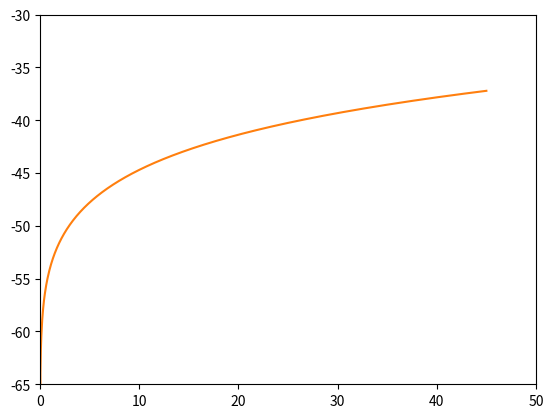

The matplotlib source for this figure:
# -*- coding: utf-8 -*-
"""
Created on Sat Sep  7 21:59:28 2019

@author: xu wang
"""
"""
replication of basic code
"""
import numpy as np
import numpy.matlib
import matplotlib.pyplot as plt
import pandas as pd
from statistics import mean

#Set up parameters
alpha = 0.35
beta = 0.99
delta = 0.025
sigma = 2

#Set up discretized state space
k_min = 0
k_max = 45
num_k = 1000 #% number of points in the grid for k

k = np.array([np.linspace(k_min, k_max, num_k)])
k_t = k.transpose()
k_mat = np.matlib.repmat(k_t, 1, num_k) #% this will be useful in a bit
k_mat_t = k_mat.transpose()

#Set up consumption and return function
#1st dim(rows): k today, 2nd dim (cols): k' chosen for tomorrow
cons = np.power(k_mat, alpha) + (1 - delta) * k_mat - k_mat_t 

ret = np.power(cons, 1-sigma)/(1-sigma)
#negative consumption is not possible -> make it irrelevant by assigning
#it very large negative utility
ret[cons<0]=-100000000000000

#Iteration
dis = 1 
tol = 1e-06 #% tolerance for stopping 
v_guess = np.zeros((1, num_k))

while dis > tol:
    #compute the utility value for all possible combinations of k and k':
    value_mat = ret + beta * np.matlib.repmat(v_guess, num_k, 1)
    
    #find the optimal k' for every k:
    vfn = np.array([value_mat.max(1)])
    pol_indx = np.array([np.argmax(value_mat,1)])
    #vfn = vfn.transpose()
    
    #what is the distance between current guess and value function
    dis = np.amax(abs(vfn - v_guess))
    
    #if distance is larger than tolerance, update current guess and
    #continue, otherwise exit the loop
    v_guess = vfn

g= k[0,pol_indx]
g_t = g.transpose()
vfn_t =vfn.transpose() 

plt.plot(k_t[:,0],g_t[:,0])
plt.plot(k_t[:,0],vfn_t[:,0])
plt.axis([0, 50, -65, -30])
plt.show()
"""

"""
import numpy as np
import numpy.matlib
import matplotlib.pyplot as plt
import pandas as pd
from statistics import mean

#Set up parameters
alpha = 0.35
beta = 0.99
delta = 0.025
sigma = 2
A_h=1.1
A_l=(1-0.76289*A_h)/0.23711
#Set up discretized state space
k_min = 0
k_max = 45
num_k = 1000 #% number of points in the grid for k

k = np.array([np.linspace(k_min, k_max, num_k)])
k_t = k.transpose()
k_mat = np.matlib.repmat(k_t, 1, num_k) #% this will be useful in a bit
k_mat_t = k_mat.transpose()

#Set up consumption and return function
#1st dim(rows): k today, 2nd dim (cols): k' chosen for tomorrow
cons = np.power(k_mat, alpha) + (1 - delta) * k_mat - k_mat_t 
cons_h = A_h*np.power(k_mat, alpha) + (1 - delta) * k_mat - k_mat_t
cons_l = A_l*np.power(k_mat, alpha) + (1 - delta) * k_mat - k_mat_t

ret = np.power(cons, 1-sigma)/(1-sigma)











